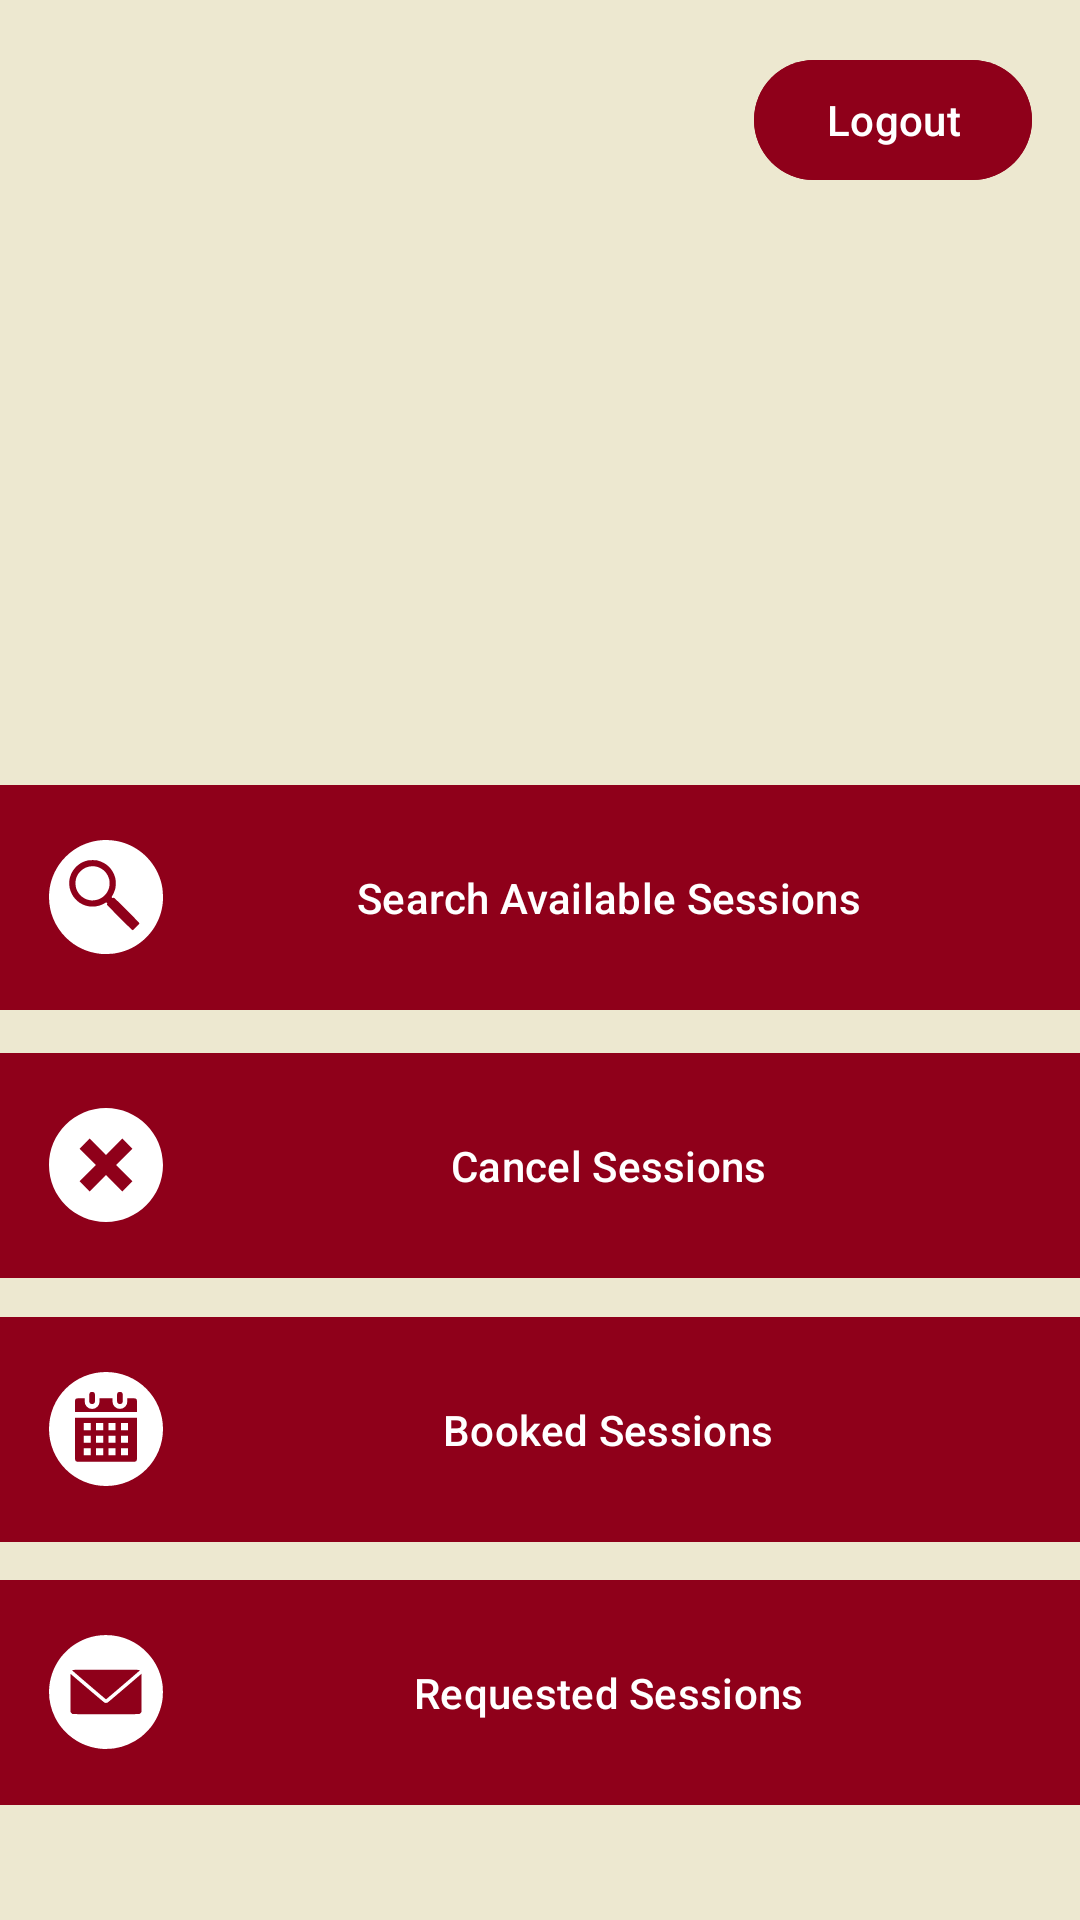

Here is an Android app screen rendered from its layout file. Give the layout XML and the strings, colors and styles it references.
<!-- AndroidManifest.xml: application theme Theme.Group_33_Project -->
<!-- res/layout/screen15_studentin.xml -->
<?xml version="1.0" encoding="utf-8"?>
<androidx.constraintlayout.widget.ConstraintLayout xmlns:android="http://schemas.android.com/apk/res/android"
    xmlns:app="http://schemas.android.com/apk/res-auto"
    android:layout_width="match_parent"
    android:layout_height="match_parent"
    android:background="@color/bkg"
    android:id="@+id/studentinscreen">

    <include layout="@layout/reusable_logout"
        android:id="@+id/included_logout_container"
        android:layout_width="wrap_content"
        android:layout_height="wrap_content"
        app:layout_constraintEnd_toEndOf="parent"
        app:layout_constraintTop_toTopOf="parent" />

    <com.google.android.material.button.MaterialButton
        android:id="@+id/screen15_searchavailsessions"
        android:layout_width="375dp"
        android:layout_height="75dp"
        android:layout_weight="1"
        android:background="@drawable/button_background"
        android:backgroundTint="@color/gg"
        android:fontFamily="sans-serif-medium"
        android:text="@string/screen15_searchavailsessions"
        android:textAllCaps="false"
        android:textColor="@color/white"
        app:backgroundTint="@null"
        app:icon="@drawable/search_icon"
        app:iconSize="38dp"
        app:iconTint="@color/white"
        app:layout_constraintBottom_toBottomOf="parent"
        app:layout_constraintEnd_toEndOf="parent"
        app:layout_constraintHorizontal_bias="0.555"
        app:layout_constraintStart_toStartOf="parent"
        app:layout_constraintTop_toTopOf="parent"
        app:layout_constraintVertical_bias="0.463" />

    <com.google.android.material.button.MaterialButton
        android:id="@+id/screen15_csessions"
        android:layout_width="375dp"
        android:layout_height="75dp"
        android:layout_weight="1"
        android:background="@drawable/button_background"
        android:backgroundTint="@color/gg"
        android:fontFamily="sans-serif-medium"
        android:text="@string/screen18_csessions"
        android:textAllCaps="false"
        android:textColor="@color/white"
        app:backgroundTint="@null"
        app:icon="@drawable/circle_x"
        app:iconSize="38dp"
        app:iconTint="@color/white"
        app:layout_constraintBottom_toBottomOf="parent"
        app:layout_constraintEnd_toEndOf="parent"
        app:layout_constraintHorizontal_bias="0.555"
        app:layout_constraintStart_toStartOf="parent"
        app:layout_constraintTop_toTopOf="parent"
        app:layout_constraintVertical_bias="0.621" />

    <com.google.android.material.button.MaterialButton
        android:id="@+id/screen15_bsessions"
        android:layout_width="375dp"
        android:layout_height="75dp"
        android:layout_weight="1"
        android:background="@drawable/button_background"
        android:backgroundTint="@color/gg"
        android:fontFamily="sans-serif-medium"
        android:text="@string/screen15_bsessions"
        android:textAllCaps="false"
        android:textColor="@color/white"
        app:backgroundTint="@null"
        app:icon="@drawable/calendar_availability"
        app:iconSize="38dp"
        app:iconTint="@color/white"
        app:layout_constraintBottom_toBottomOf="parent"
        app:layout_constraintEnd_toEndOf="parent"
        app:layout_constraintHorizontal_bias="0.555"
        app:layout_constraintStart_toStartOf="parent"
        app:layout_constraintTop_toTopOf="parent"
        app:layout_constraintVertical_bias="0.777" />

    <com.google.android.material.button.MaterialButton
        android:id="@+id/screen15_rsessions"
        android:layout_width="375dp"
        android:layout_height="75dp"
        android:layout_weight="1"
        android:background="@drawable/button_background"
        android:backgroundTint="@color/gg"
        android:fontFamily="sans-serif-medium"
        android:text="@string/screen15_rsessions"
        android:textAllCaps="false"
        android:textColor="@color/white"
        app:backgroundTint="@null"
        app:icon="@drawable/request_inbox"
        app:iconSize="38dp"
        app:iconTint="@color/white"
        app:layout_constraintBottom_toBottomOf="parent"
        app:layout_constraintEnd_toEndOf="parent"
        app:layout_constraintHorizontal_bias="0.555"
        app:layout_constraintStart_toStartOf="parent"
        app:layout_constraintTop_toTopOf="parent"
        app:layout_constraintVertical_bias="0.932" />

</androidx.constraintlayout.widget.ConstraintLayout>
<!-- res/layout/reusable_logout.xml (included above) -->
<?xml version="1.0" encoding="utf-8"?>
<androidx.constraintlayout.widget.ConstraintLayout xmlns:android="http://schemas.android.com/apk/res/android"
    xmlns:app="http://schemas.android.com/apk/res-auto"
    android:layout_width="match_parent"
    android:layout_height="match_parent">

    <com.google.android.material.button.MaterialButton
        android:id="@+id/button_logout"
        android:layout_width="wrap_content"
        android:layout_height="wrap_content"
        android:layout_marginTop="16dp"
        android:layout_marginEnd="16dp"
        android:backgroundTint="@color/gg"
        android:drawablePadding="8dp"
        android:text="@string/screen2_logout"
        android:textColor="@color/white"
        app:icon="@drawable/baseline_account_circle_24"
        app:iconTint="@color/white"
        app:layout_constraintEnd_toEndOf="parent"
        app:layout_constraintTop_toTopOf="parent" />
</androidx.constraintlayout.widget.ConstraintLayout>
<!-- resources referenced by this layout -->
<resources>
  <color name="bkg">#EDE8D0</color>
  <color name="gg">#8F001A</color>
  <color name="white">#FFFFFFFF</color>
  <!-- drawable button_background (drawable) -->
  <?xml version="1.0" encoding="utf-8"?>
  <shape xmlns:android="http://schemas.android.com/apk/res/android"
      android:shape="rectangle">
      <corners android:radius="8dp" />
      <solid android:color="@color/gg" />
  </shape>
  <!-- drawable circle_x (drawable) -->
  <vector xmlns:android="http://schemas.android.com/apk/res/android"
      android:width="200dp"
      android:height="200dp"
      android:viewportWidth="16"
      android:viewportHeight="16">
    <path
        android:pathData="M8,16C12.418,16 16,12.418 16,8C16,3.582 12.418,0 8,0C3.582,0 0,3.582 0,8C0,12.418 3.582,16 8,16ZM4.293,5.707L6.586,8L4.293,10.293L5.707,11.707L8,9.414L10.293,11.707L11.707,10.293L9.414,8L11.707,5.707L10.293,4.293L8,6.586L5.707,4.293L4.293,5.707Z"
        android:fillColor="#000000"
        android:fillType="evenOdd"/>
  </vector>
  <!-- drawable request_inbox (drawable) -->
  <vector xmlns:android="http://schemas.android.com/apk/res/android"
      android:width="682.67dp"
      android:height="682.67dp"
      android:viewportWidth="682.67"
      android:viewportHeight="682.67">
    <path
        android:pathData="M310,681.26C226.13,672.61 153.43,637.35 95.33,577.13 69.36,550.21 52.63,526.38 35.44,491.86 -21.87,376.72 -8.81,239.9 69.51,135.06 81.95,118.4 118.21,82.09 134.71,69.77c26.84,-20.04 59.74,-38.02 89.96,-49.15 81.79,-30.14 178.49,-26.47 257.14,9.75 41.47,19.1 73.55,41.94 105.53,75.15 50.37,52.29 81.83,117.1 92.16,189.82 3.4,23.96 3.4,68.04 0,92 -8.29,58.4 -30.79,112.67 -66.54,160.55 -12.29,16.45 -48.62,52.78 -65.07,65.07 -46.95,35.07 -99.75,57.31 -156.27,65.84 -20.41,3.08 -63.12,4.37 -81.62,2.46zM541.77,472.85c5.59,-2.34 11.24,-9.07 12.22,-14.55 0.42,-2.36 0.6,-54.23 0.39,-115.27l-0.38,-110.98 -100.67,86.13c-55.37,47.37 -102.06,86.66 -103.75,87.31 -3.47,1.33 -11.49,1.53 -15.71,0.39 -1.54,-0.41 -48.34,-39.6 -104,-87.08l-101.2,-86.33 -0.38,110.76c-0.21,60.92 -0.03,112.7 0.39,115.06 0.95,5.35 6.56,12.16 11.93,14.5 6.12,2.67 394.79,2.72 401.17,0.06zM442.85,299.33c55.26,-47.3 100.68,-86.6 100.92,-87.33 0.24,-0.73 -1.15,-1.93 -3.09,-2.67 -4.87,-1.85 -393.84,-1.85 -398.71,0 -1.94,0.74 -3.33,1.91 -3.09,2.61 0.56,1.62 201.16,173.38 202.49,173.38 0.54,0 46.21,-38.7 101.47,-86z"
        android:fillColor="#000000"/>
  </vector>
  <string name="screen15_bsessions">Booked Sessions</string>
  <string name="screen15_rsessions">Requested Sessions</string>
  <string name="screen15_searchavailsessions">Search Available Sessions</string>
  <string name="screen18_csessions">Cancel Sessions</string>
  <string name="screen2_logout">Logout</string>
  <style name="Theme.Group_33_Project" parent="Base.Theme.Group_33_Project" />
  <style name="Base.Theme.Group_33_Project" parent="Theme.Material3.DayNight.NoActionBar">
          
          
      </style>
</resources>
